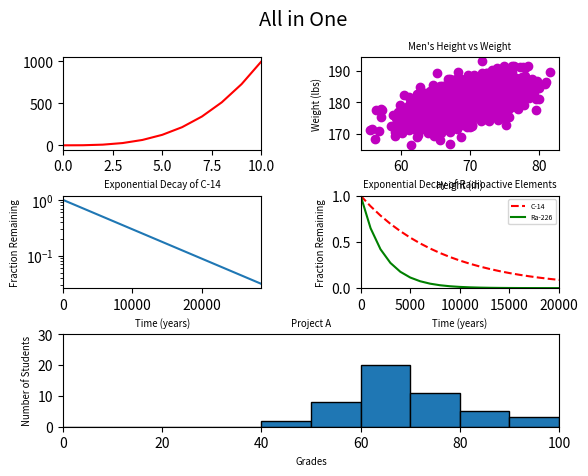

Write the Python code that produced this figure.
#!/usr/bin/env python3
import numpy as np
import matplotlib.pyplot as plt

y0 = np.arange(0, 11) ** 3

mean = [69, 0]
cov = [[15, 8], [8, 15]]
np.random.seed(5)
x1, y1 = np.random.multivariate_normal(mean, cov, 2000).T
y1 += 180

x2 = np.arange(0, 28651, 5730)
r2 = np.log(0.5)
t2 = 5730
y2 = np.exp((r2 / t2) * x2)

x3 = np.arange(0, 21000, 1000)
r3 = np.log(0.5)
t31 = 5730
t32 = 1600
y31 = np.exp((r3 / t31) * x3)
y32 = np.exp((r3 / t32) * x3)

np.random.seed(5)
student_grades = np.random.normal(68, 15, 50)

fig = plt.figure()

st = fig.suptitle('All in One', fontsize='x-large')
grid = plt.GridSpec(3, 2, wspace=0.5, hspace=0.5)

plt.subplot(grid[0, 0])
plt.plot(y0, color='red')
plt.xlim(0, 10)

plt.subplot(grid[0,1])
plt.scatter(x1, y1, color='m')
plt.xlabel('Height (in)', fontsize='x-small')
plt.ylabel('Weight (lbs)', fontsize='x-small')
plt.title('Men\'s Height vs Weight', fontsize='x-small')

plt.subplot(grid[1,0])
plt.plot(x2, y2)
plt.yscale(value='log')
plt.xlim(0, 28650)
plt.xlabel('Time (years)', fontsize='x-small')
plt.ylabel('Fraction Remaining', fontsize='x-small')
plt.title('Exponential Decay of C-14', fontsize='x-small')

plt.subplot(grid[1,1])
plt.plot(x3, y31, color='red', linestyle='--', label='C-14')
plt.plot(x3, y32, color='green', label='Ra-226')
plt.ylim(0, 1)
plt.xlim(0, 20000)
plt.legend(prop={'size': 5})
plt.title('Exponential Decay of Radioactive Elements', fontsize="x-small")
plt.xlabel('Time (years)', fontsize='x-small')
plt.ylabel('Fraction Remaining', fontsize='x-small')

plt.subplot(grid[2,:2])
bin = np.arange(0, max(student_grades), 10)
plt.title('Project A', fontsize='x-small')
plt.hist(student_grades, bins=bin, edgecolor='black')
ybin = np.arange(0, len(student_grades), 10)
plt.yticks(ybin)
plt.xlabel('Grades', fontsize='x-small')
plt.ylabel('Number of Students', fontsize='x-small')
plt.xlim(0, 100)
plt.ylim(0, 30)

plt.show()
